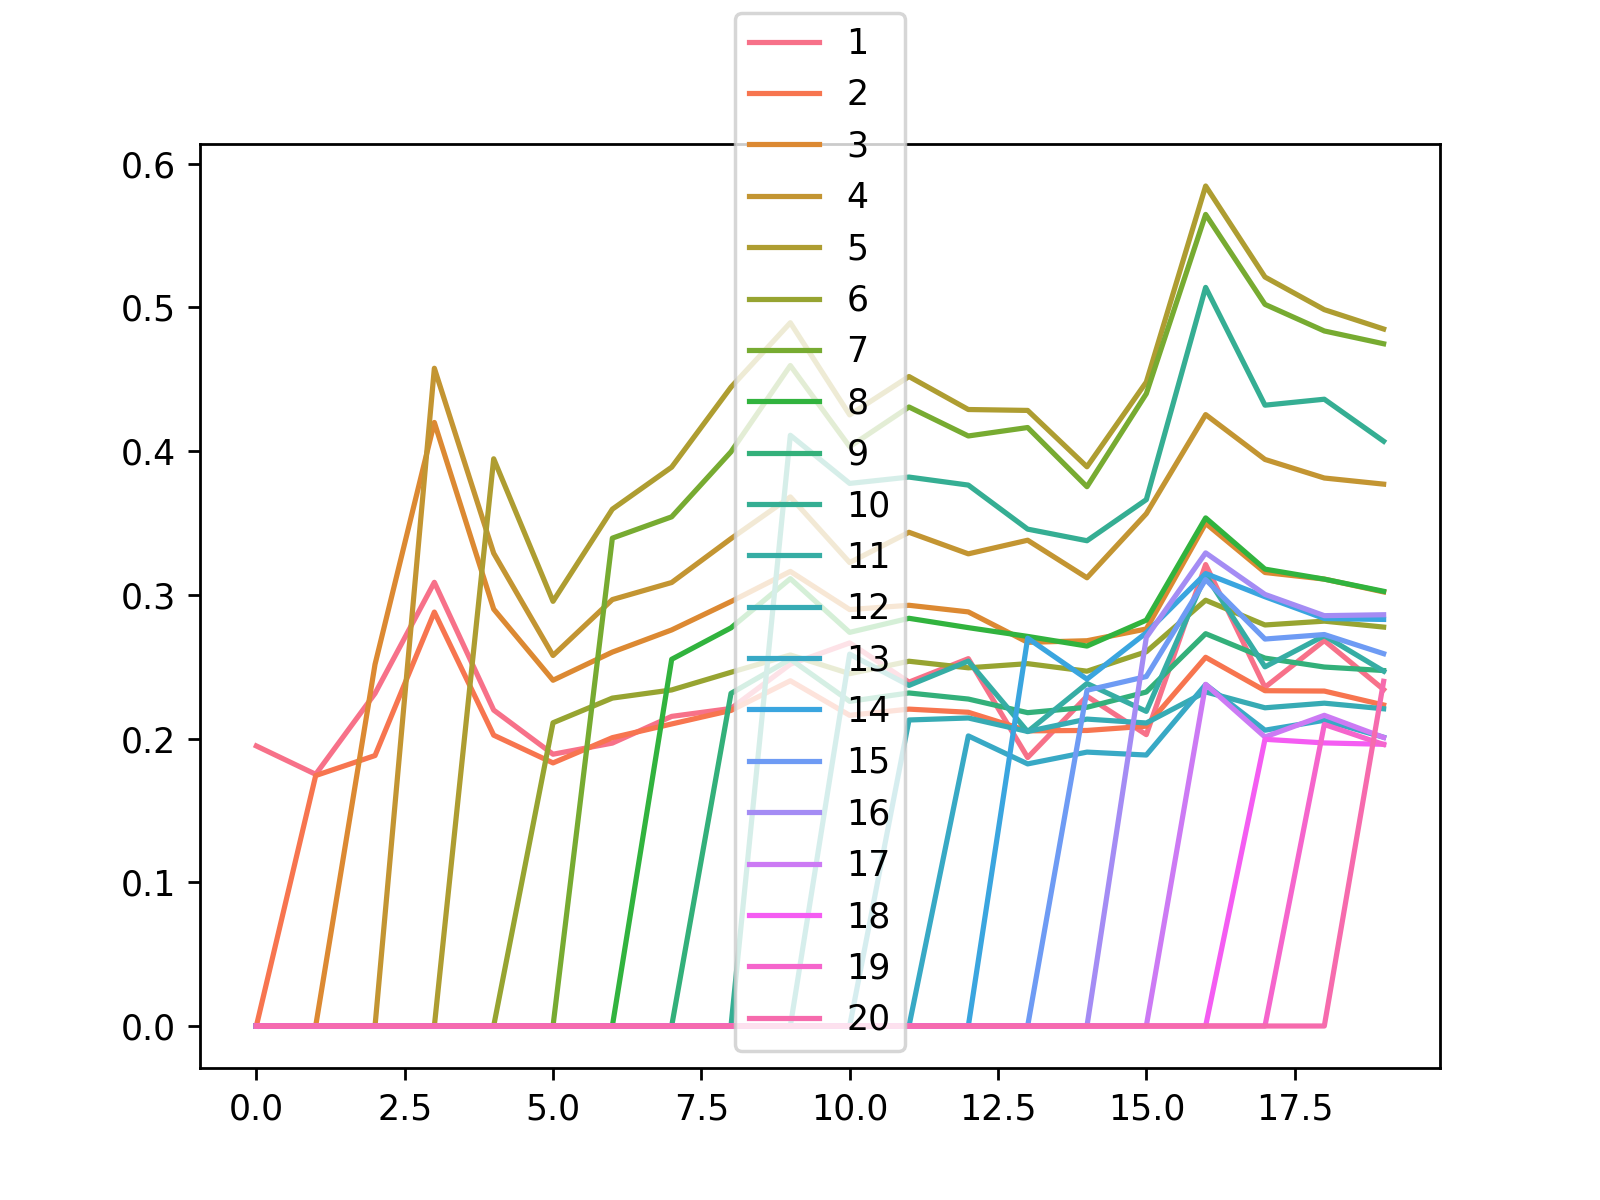

The file beside this chart, header and first rows:
, 1, 2, 3, 4, 5, 6, 7, 8, 9, 10, 11, 12, 13, 14, 15, 16, 17, 18, 19, 20
0, 0.1949, 0.0, 0.0, 0.0, 0.0, 0.0, 0.0, 0.0, 0.0, 0.0, 0.0, 0.0, 0.0, 0.0, 0.0, 0.0, 0.0, 0.0, 0.0, 0.0
1, 0.1751, 0.1743, 0.0, 0.0, 0.0, 0.0, 0.0, 0.0, 0.0, 0.0, 0.0, 0.0, 0.0, 0.0, 0.0, 0.0, 0.0, 0.0, 0.0, 0.0
2, 0.2314, 0.1882, 0.2516, 0.0, 0.0, 0.0, 0.0, 0.0, 0.0, 0.0, 0.0, 0.0, 0.0, 0.0, 0.0, 0.0, 0.0, 0.0, 0.0, 0.0
3, 0.3087, 0.288, 0.42, 0.4577, 0.0, 0.0, 0.0, 0.0, 0.0, 0.0, 0.0, 0.0, 0.0, 0.0, 0.0, 0.0, 0.0, 0.0, 0.0, 0.0
4, 0.2198, 0.2024, 0.2901, 0.329, 0.3947, 0.0, 0.0, 0.0, 0.0, 0.0, 0.0, 0.0, 0.0, 0.0, 0.0, 0.0, 0.0, 0.0, 0.0, 0.0
5, 0.1891, 0.1831, 0.2406, 0.2578, 0.2955, 0.211, 0.0, 0.0, 0.0, 0.0, 0.0, 0.0, 0.0, 0.0, 0.0, 0.0, 0.0, 0.0, 0.0, 0.0
6, 0.1969, 0.2006, 0.2602, 0.2967, 0.3596, 0.2282, 0.3395, 0.0, 0.0, 0.0, 0.0, 0.0, 0.0, 0.0, 0.0, 0.0, 0.0, 0.0, 0.0, 0.0
7, 0.2154, 0.2102, 0.2756, 0.3086, 0.3889, 0.2338, 0.3543, 0.2552, 0.0, 0.0, 0.0, 0.0, 0.0, 0.0, 0.0, 0.0, 0.0, 0.0, 0.0, 0.0
8, 0.2209, 0.2196, 0.2953, 0.3391, 0.4445, 0.2461, 0.3995, 0.2771, 0.2314, 0.0, 0.0, 0.0, 0.0, 0.0, 0.0, 0.0, 0.0, 0.0, 0.0, 0.0
9, 0.2517, 0.2402, 0.3163, 0.3681, 0.4893, 0.2582, 0.4596, 0.3113, 0.2553, 0.411, 0.0, 0.0, 0.0, 0.0, 0.0, 0.0, 0.0, 0.0, 0.0, 0.0
10, 0.2666, 0.2162, 0.2898, 0.3225, 0.4252, 0.2452, 0.4031, 0.2739, 0.2259, 0.3775, 0.2587, 0.0, 0.0, 0.0, 0.0, 0.0, 0.0, 0.0, 0.0, 0.0
11, 0.2393, 0.2205, 0.2927, 0.3435, 0.4519, 0.2538, 0.4307, 0.2837, 0.2317, 0.382, 0.237, 0.2129, 0.0, 0.0, 0.0, 0.0, 0.0, 0.0, 0.0, 0.0
12, 0.2556, 0.2183, 0.2881, 0.3285, 0.429, 0.2492, 0.4106, 0.2772, 0.2275, 0.3764, 0.2539, 0.2143, 0.2019, 0.0, 0.0, 0.0, 0.0, 0.0, 0.0, 0.0
13, 0.1868, 0.2054, 0.267, 0.338, 0.4283, 0.2521, 0.4164, 0.2711, 0.218, 0.3457, 0.2048, 0.2049, 0.1824, 0.2699, 0.0, 0.0, 0.0, 0.0, 0.0, 0.0
14, 0.2295, 0.2056, 0.2681, 0.3119, 0.3891, 0.2469, 0.3752, 0.2644, 0.2218, 0.3377, 0.2383, 0.2136, 0.1906, 0.2413, 0.2336, 0.0, 0.0, 0.0, 0.0, 0.0
15, 0.2027, 0.2086, 0.2763, 0.3565, 0.4481, 0.2604, 0.44, 0.2824, 0.2324, 0.3663, 0.2189, 0.2109, 0.1885, 0.2736, 0.2432, 0.2704, 0.0, 0.0, 0.0, 0.0
16, 0.3211, 0.2566, 0.3497, 0.4254, 0.5845, 0.2963, 0.5647, 0.3536, 0.273, 0.5139, 0.3136, 0.2325, 0.2376, 0.3148, 0.3107, 0.3292, 0.2377, 0.0, 0.0, 0.0
17, 0.2357, 0.2333, 0.3156, 0.3942, 0.5212, 0.279, 0.5021, 0.3179, 0.256, 0.432, 0.2499, 0.2214, 0.2058, 0.2987, 0.2693, 0.3003, 0.2011, 0.1995, 0.0, 0.0
18, 0.2682, 0.2331, 0.311, 0.3813, 0.4985, 0.2817, 0.4836, 0.3109, 0.2498, 0.4361, 0.2716, 0.2246, 0.2127, 0.2835, 0.2724, 0.2855, 0.2162, 0.197, 0.2098, 0.0
19, 0.2341, 0.2234, 0.302, 0.377, 0.485, 0.2776, 0.4747, 0.3025, 0.2473, 0.4069, 0.2469, 0.2207, 0.2009, 0.2829, 0.2591, 0.2862, 0.2008, 0.196, 0.1959, 0.2399
